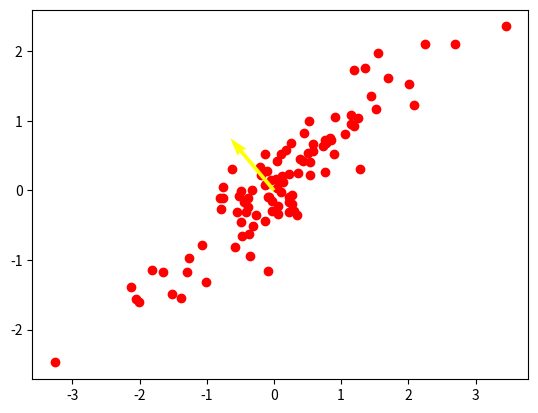

The script that saved this image: (Note: this script raises an exception after producing the figure.)
# generate point with covariance 0.8

import time
import numpy as np
import matplotlib.pyplot as plt


# generate point with covariance 0.8
def generate_point():
    x = np.random.normal(0, 1)
    y = 0.8 * x + np.random.normal(0, 1 - 0.8**2)
    return [x, y]


# generate 100 points
points = [generate_point() for i in range(100)]

# get inverse of covariance matrix of transformed points
cov = np.cov([p[0] for p in points], [p[1] for p in points])

# get first eigenvector
eig_val, eig_vec = np.linalg.eig(cov)
eig_vec = eig_vec[:, np.argmax(eig_val)]

# get unit vector with angle 43 degrees and norm 1
angle = 130
eig_vec = np.array([np.cos(np.pi / 180 * angle), np.sin(np.pi / 180 * angle)])

norm = np.linalg.norm(eig_vec)
print("Eigenvector norm: ", norm)

vec2 = cov @ eig_vec  # this just scales the eigenvector by the variance/eigenvalue in the direction of the eigenvector

# print magnitude of eigenvector
print("Eigenvector norm: ", np.linalg.norm(eig_vec))
print("Eigenvector angle: ", np.arctan2(eig_vec[1], eig_vec[0]) * 180 / np.pi)
print("Eigenvalue: ", eig_val[np.argmax(eig_val)])

# the dot product of the eigenvector and the covariance matrix times the eigenvector should be the eigenvalue because:
# a dot product between two vectors on the same direction is the product of their magnitudes (eig_vec.transpose() @ (cov @ eig_vec))
# since the eigenvector norm is 1, and cov @ eig_vec is the eigenvector scaled by the variance/eigenvalue,
# the dot product should be the eigenvalue
variance = eig_vec.transpose() @ cov @ eig_vec

print("Variance along first eigenvector", variance, "\n")

# print magnitude of eigenvector
print("Σv norm: ", np.linalg.norm(vec2))
print("Σv angle: ", np.arctan2(vec2[1], vec2[0]) * 180 / np.pi, "\n")

print("vTΣv: ", eig_vec.transpose() @ cov @ eig_vec)
print("All this shit just to get the eigenvalue? Or the variance in the direction of the first eigenvector.")


while True:
    plt.clf()
    # plt.xlim(-10, 10)
    # plt.ylim(-10, 10)

    eig_vec = np.array([np.cos(np.pi / 180 * angle), np.sin(np.pi / 180 * angle)])

    vec2 = cov @ eig_vec  # this just scales the eigenvector by the variance/eigenvalue in the direction of the eigenvector

    # print magnitude of eigenvector
    print("Eigenvector norm: ", np.linalg.norm(eig_vec))
    print("Eigenvector angle: ", np.arctan2(eig_vec[1], eig_vec[0]) * 180 / np.pi)
    print("Eigenvalue: ", eig_val[np.argmax(eig_val)])

    # the dot product of the eigenvector and the covariance matrix times the eigenvector should be the eigenvalue because:
    # a dot product between two vectors on the same direction is the product of their magnitudes (eig_vec.transpose() @ (cov @ eig_vec))
    # since the eigenvector norm is 1, and cov @ eig_vec is the eigenvector scaled by the variance/eigenvalue,
    # the dot product should be the eigenvalue
    variance = eig_vec.transpose() @ cov @ eig_vec

    print("Variance along first eigenvector", variance, "\n")

    # project points onto eigenvector
    transformed_points = [eig_vec.transpose() @ p for p in points]

    # print magnitude of eigenvector
    print("Σv norm: ", np.linalg.norm(vec2))
    print("Σv angle: ", np.arctan2(vec2[1], vec2[0]) * 180 / np.pi, "\n")

    print("vTΣv: ", eig_vec.transpose() @ cov @ eig_vec)
    print("All this shit just to get the eigenvalue? Or the variance in the direction of the first eigenvector.")

    # plot points
    plt.scatter([p[0] for p in points], [p[1] for p in points], color="red")
    # plt.scatter([p for p in transformed_points], [0 for p in transformed_points], color="blue")
    # plot eigenvector
    plt.quiver(0, 0, vec2[0], vec2[1], color="green", scale=1, units="xy")
    # plot eig_vec
    plt.quiver(0, 0, eig_vec[0], eig_vec[1], color="yellow", scale=1, units="xy")

    plt.patch

    plt.show(block=False)

    plt.pause(0.05)
    angle += 1
